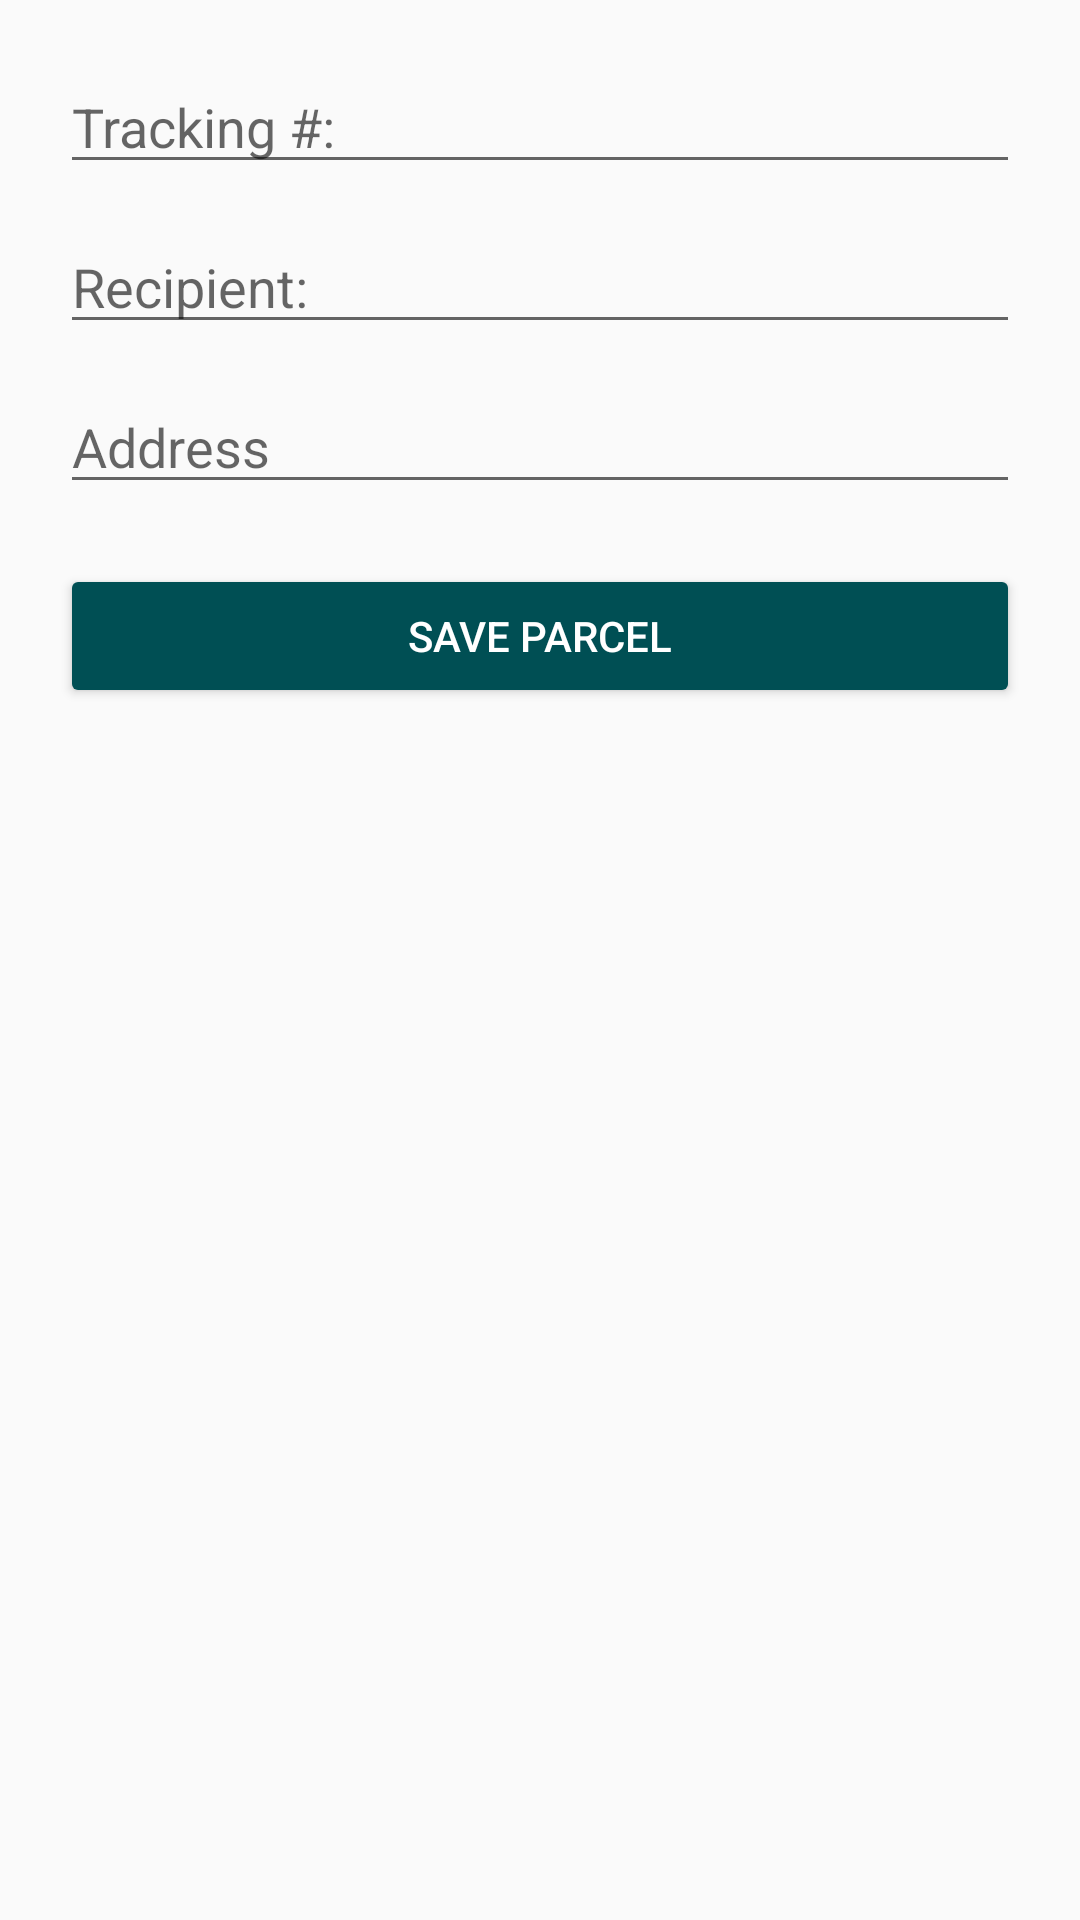

Write the Android layout XML for this screen, with the resource values it uses.
<!-- AndroidManifest.xml: application theme Theme.ParcelTracker -->
<!-- res/layout/activity_add_parcel.xml -->
<?xml version="1.0" encoding="utf-8"?>
<ScrollView xmlns:android="http://schemas.android.com/apk/res/android"
    android:layout_width="match_parent"
    android:layout_height="match_parent">

    <LinearLayout
        android:layout_width="match_parent"
        android:layout_height="wrap_content"
        android:padding="20dp"
        android:orientation="vertical">

        <EditText
            android:id="@+id/etTrackingNumber"
            android:layout_width="match_parent"
            android:layout_height="wrap_content"
            android:autofillHints=""
            android:hint="@string/tracking_number"
            android:inputType="number" />

        <EditText
            android:id="@+id/etRecipientName"
            android:layout_width="match_parent"
            android:layout_height="wrap_content"
            android:hint="@string/recipient"
            android:autofillHints=""
            android:inputType="textPersonName"
            android:layout_marginTop="12dp" />

        <EditText
            android:id="@+id/etAddress"
            android:layout_width="match_parent"
            android:layout_height="wrap_content"
            android:hint="@string/address"
            android:autofillHints=""
            android:inputType="textPostalAddress"
            android:layout_marginTop="12dp" />

        <Button
            android:id="@+id/btnSaveParcel"
            android:layout_width="match_parent"
            android:layout_height="wrap_content"
            android:text="@string/save_parcel"
            android:layout_marginTop="20dp"
            android:backgroundTint="#004F54"
            android:textColor="#FFFFFF" />
    </LinearLayout>
</ScrollView>
<!-- resources referenced by this layout -->
<resources>
  <string name="address">Address</string>
  <string name="recipient">Recipient: </string>
  <string name="save_parcel">Save Parcel</string>
  <string name="tracking_number">Tracking #: </string>
  <style name="Theme.ParcelTracker" parent="Theme.AppCompat.Light.NoActionBar" />
</resources>
